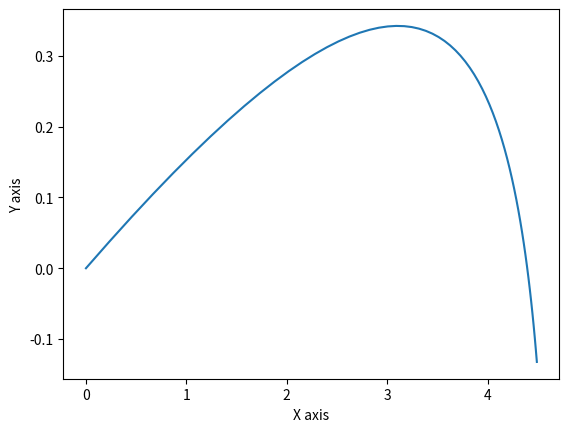

Recreate this plot in Python.
import numpy as np

from matplotlib import pyplot as plt

g= np.array([0,-10.0])
h = 0.10

r = np.array([0,0])

x = np.array([])
y = np.array([])
t=0
thet = 0
dt= 0.01
for i in np.arange(0.00, 90.00,0.1) :
    theta = i *np.pi / 180.0
    # print(i)
    # print(abs(50 * np.cos(theta) - 4500))
    ln_x = (50.0 * np.cos(theta)) / abs(50.0 * np.cos(theta) - 45.0)
    y_co = (((25.0* np.sin(theta) + 2)* 4.5) / (25.0*np.cos(theta))) - (0.4 * np.log(ln_x))
    if( y_co >= 0.13 ): 
        h = -y_co
        thet = theta
        break
v = 25*np.array([np.cos(thet),np.sin(thet)])

while r[1] >= h:
    
    x = np.append(x,r[0])
    y= np.append(y,r[1])
    a = np.array([-5*v[0] ,-5*v[1]])
    a_net = np.add(a,g)
    v = np.add(v , a_net*dt)
    r = np.add(r,v*dt)
    t = t + dt
    
plt.plot(x,y)
plt.ylabel('Y axis')
plt.xlabel('X axis')
plt.show()

